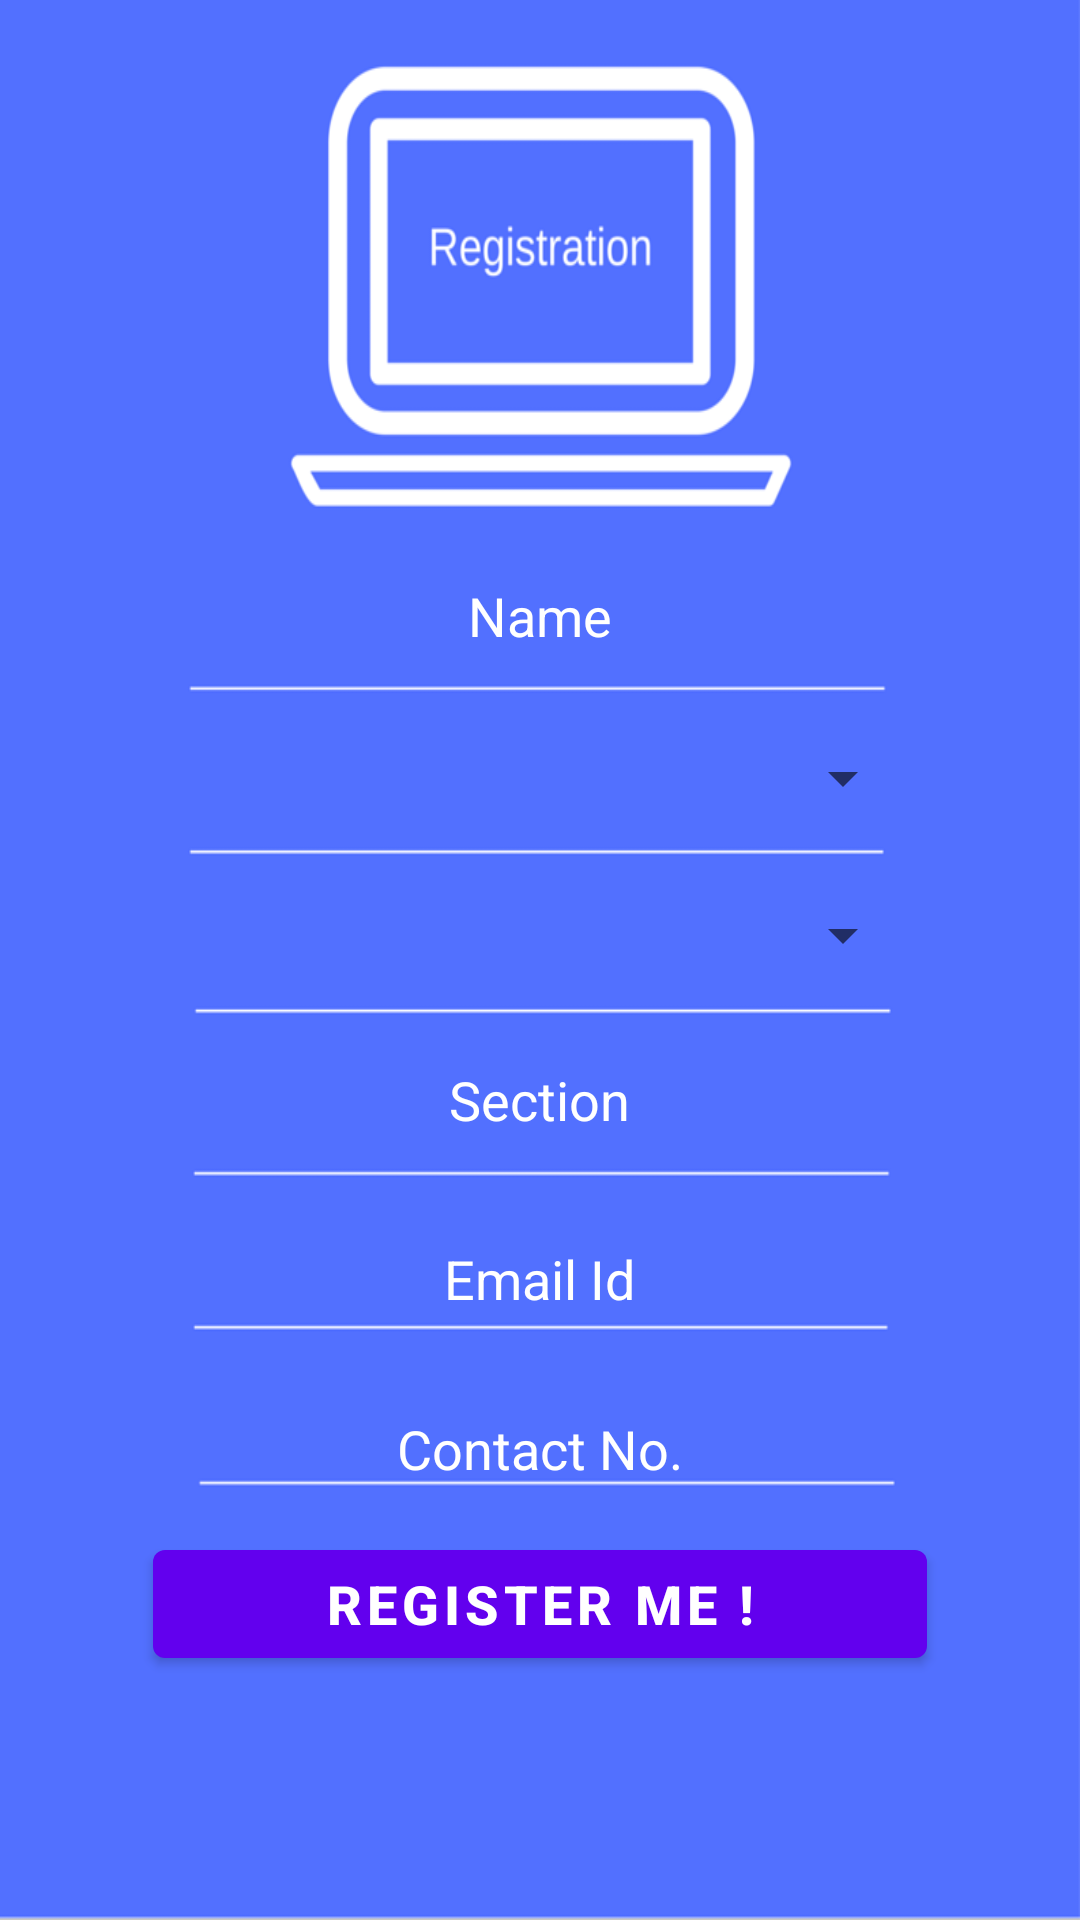

Reconstruct the res/layout file that produces this screen, plus the resources it refers to.
<!-- AndroidManifest.xml: fallback theme Theme.MaterialComponents.DayNight.NoActionBar -->
<!-- res/layout/reg.xml -->
<?xml version="1.0" encoding="utf-8"?>
<LinearLayout xmlns:android="http://schemas.android.com/apk/res/android"

    android:background="@drawable/registration"
    android:layout_width="fill_parent"
    android:layout_height="fill_parent"
    android:orientation="vertical">

    <LinearLayout
        android:orientation="vertical"
        android:layout_width="match_parent"
        android:layout_height="0dp"
        android:layout_weight="0.79"
        android:gravity="center">

        <LinearLayout
            android:orientation="vertical"
            android:layout_width="match_parent"
            android:layout_height="0dp"
            android:layout_weight="0.35"
            android:gravity="center">


        </LinearLayout>


         <LinearLayout
            android:orientation="vertical"
            android:layout_width="match_parent"
            android:layout_height="0dp"
            android:layout_weight="0.65"
            android:gravity="center">
             <LinearLayout
                 android:orientation="vertical"
                 android:layout_width="match_parent"
                 android:layout_height="0dp"
                 android:layout_weight="0.16"
                 android:gravity="center">
                 <EditText


                     android:background="@null"
                     android:textColorHint="#FFFFFF"
                     android:gravity="center"

                     android:layout_width="wrap_content"
                     android:layout_height="match_parent"
                     android:hint="Name"
                     android:id="@+id/name"

                     android:layout_gravity="center_horizontal" />


                 </LinearLayout>
             <LinearLayout
                 android:orientation="vertical"
                 android:layout_width="match_parent"
                 android:layout_height="0dp"
                 android:layout_weight="0.84"
                 android:gravity="center">

<LinearLayout
    android:orientation="vertical"
    android:layout_width="match_parent"
    android:layout_height="0dp"
    android:layout_weight="0.20"
    android:gravity="center">

    <Spinner

        android:id="@+id/planets_spinner"
        android:layout_width="250dp"
        android:layout_height="match_parent"

        android:textSize="20sp"
        android:singleLine="true"
        android:textColor="#FFFFFF"
        android:spinnerMode="dropdown"
        android:gravity="center"
        android:layout_gravity="center_horizontal"
        />



</LinearLayout>


<LinearLayout
    android:orientation="vertical"
    android:layout_width="match_parent"
    android:layout_height="0dp"
    android:layout_weight="0.80">

    <LinearLayout
        android:orientation="vertical"
        android:layout_width="match_parent"
        android:layout_height="0dp"
        android:layout_weight="0.22"
        android:gravity="center">
        <Spinner

            android:id="@+id/year_spinner"
            android:layout_width="250dp"
            android:layout_height="match_parent"

            android:textSize="20sp"
            android:singleLine="true"
            android:textColor="#ffffff"
            android:spinnerMode="dropdown"
            android:gravity="center"
            android:layout_gravity="center_horizontal"
            />






    </LinearLayout>

    <LinearLayout
        android:orientation="vertical"
        android:layout_width="match_parent"
        android:layout_height="0dp"
        android:layout_weight="0.78">

        <LinearLayout
            android:orientation="vertical"
            android:layout_width="match_parent"
            android:layout_height="0dp"
            android:layout_weight="0.35"
            android:gravity="center">

            <EditText


                android:background="@null"
                android:textColorHint="#FFFFFF"
                android:gravity="center"

                android:layout_width="wrap_content"
                android:layout_height="match_parent"
                android:hint="Section"
                android:id="@+id/section"

                android:layout_gravity="center_horizontal" />


        </LinearLayout>

        <LinearLayout
            android:orientation="vertical"
            android:layout_width="match_parent"
            android:layout_height="0dp"
            android:layout_weight="0.65">


            <LinearLayout
                android:orientation="vertical"
                android:layout_width="match_parent"
                android:layout_height="0dp"
                android:gravity="center"
                android:layout_weight="0.65">
                <EditText


                    android:background="@null"
                    android:textColorHint="#FFFFFF"
                    android:gravity="center"

                    android:layout_width="wrap_content"
                    android:layout_height="match_parent"
                    android:hint="Email Id"
                    android:id="@+id/email"

                    android:layout_gravity="center_horizontal" />


            </LinearLayout>


            <LinearLayout
                android:orientation="vertical"
                android:layout_width="match_parent"
                android:layout_height="0dp"
                android:gravity="center"
                android:layout_weight="0.60">
                <EditText


                    android:background="@null"
                    android:textColorHint="#FFFFFF"
                    android:gravity="center"

                    android:layout_width="wrap_content"
                    android:layout_height="match_parent"
                    android:hint="Contact No."
                    android:id="@+id/contact"

                    android:layout_gravity="center_horizontal" />



            </LinearLayout>








        </LinearLayout>





    </LinearLayout>




</LinearLayout>



                 </LinearLayout>




        </LinearLayout>



    </LinearLayout>


    <LinearLayout
        android:orientation="vertical"
        android:layout_width="match_parent"
        android:layout_height="0dp"
        android:layout_weight="0.20"
        >
        <Button
            android:id="@+id/register"

            android:textColor="#ffffff"
            android:textStyle="bold"
            android:textSize="18dp"
            android:clickable="true"
            android:text="Register Me !"
            android:layout_width="258dp"
            android:layout_height="wrap_content"
            android:layout_gravity="center_horizontal" />
        </LinearLayout>


</LinearLayout>
<!-- resources referenced by this layout -->
<resources>
  <!-- drawable registration: png bitmap (drawable, 20538 bytes) -->
</resources>
